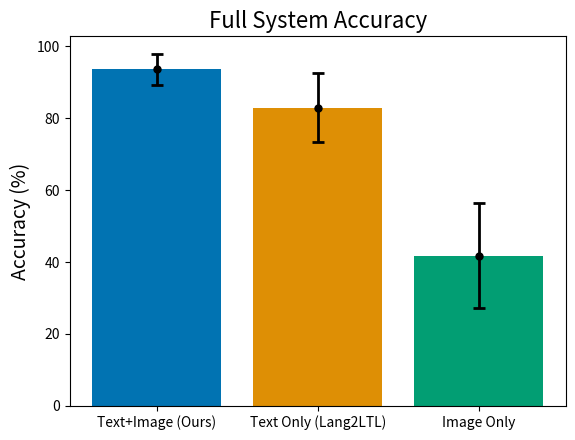
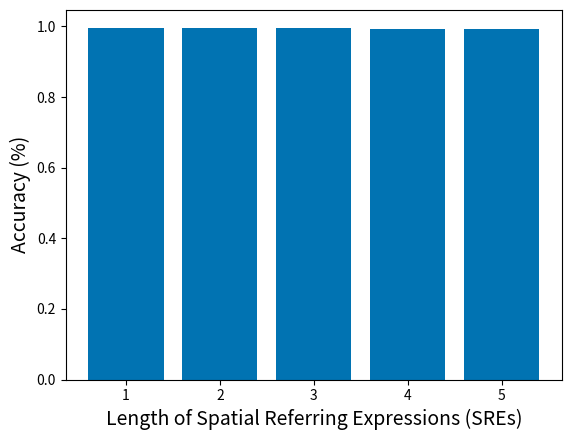
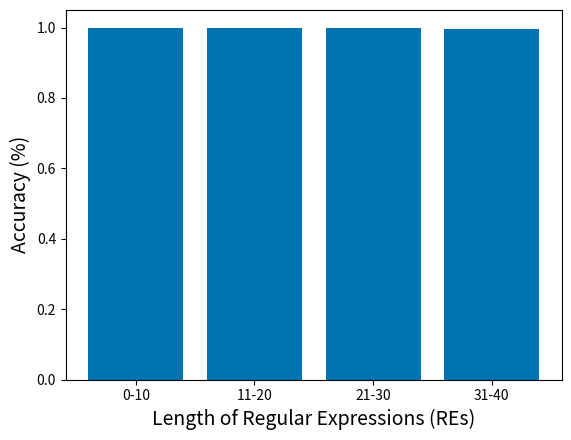

Write the Python code that produced these figures, in order.
import matplotlib.pyplot as plt
import seaborn as sns


def plot_full_sys_acc():
	# Full system accuracy plot
	methods = ['Text+Image (Ours)', 'Text Only (Lang2LTL)', 'Image Only']
	accuracy = [93.53, 82.81, 41.69]
	std = [4.33, 9.54, 14.65]

	plt.figure()
	plt.bar(x=methods, height=accuracy, color=sns.color_palette('colorblind'))
	plt.errorbar(methods, accuracy, yerr=std, color="k", fmt='.', elinewidth=2,capthick=2, ms=10, capsize=4)
	plt.title("Full System Accuracy", fontsize=16)
	plt.ylabel("Accuracy (%)", fontsize=14)
	# plt.show()
	plt.savefig("full_sys_acc.png")


def plot_srer_acc():
	# SRER accuracy plot
	bins_props = ['1', '2', '3', '4', '5']
	acc_props = [0.9969465648854962, 0.9947887323943662, 0.9967980295566502, 0.99321608040201, 0.9920398009950249]

	plt.figure()
	plt.bar(x=bins_props, height=acc_props, color=sns.color_palette('colorblind')[0])
	plt.xlabel("Length of Spatial Referring Expressions (SREs)", fontsize=14)
	plt.ylabel("Accuracy (%)", fontsize=14)
	# plt.show()
	plt.savefig("srer_acc.png")


def plot_reg_acc():
	# REG accuracy plot
	bins_reg = ['0-10', '11-20', '21-30', '31-40']
	acc_dict = {3: 1.0, 4: 1.0, 5: 0.9996715388405321, 6: 1.0, 7: 1.0, 8: 0.9831536388140162, 9: 1.0, 10: 1.0, 11: 1.0, 12: 1.0, 13: 1.0, 14: 1.0, 15: 1.0, 16: 1.0, 17: 1.0, 18: 1.0, 19: 1.0, 20: 0.9970760233918129, 21: 1.0, 22: 1.0, 23: 1.0, 24: 1.0, 25: 0.9983974358974359, 26: 1.0, 28: 1.0, 29: 1.0, 30: 1.0, 31: 1.0, 32: 1.0, 33: 1.0, 35: 1.0, 36: 1.0, 37: 0.9807692307692307}
	acc_reg = []
	for x in bins_reg:
		start, end = eval(x.split('-')[0]), eval(x.split('-')[1])
		total, count = 0, 0
		for y in range(start, end+1):
			if y in acc_dict:
				total += acc_dict[y]
				count += 1
		acc_reg.append(total/count)

	plt.figure()
	plt.bar(x=bins_reg, height=acc_reg, color=sns.color_palette('colorblind')[0])
	plt.xlabel("Length of Regular Expressions (REs)", fontsize=14)
	plt.ylabel("Accuracy (%)", fontsize=14)
	# plt.show()
	plt.savefig("reg_acc.png")


if __name__ == "__main__":
	plot_full_sys_acc()
	plot_srer_acc()
	plot_reg_acc()
